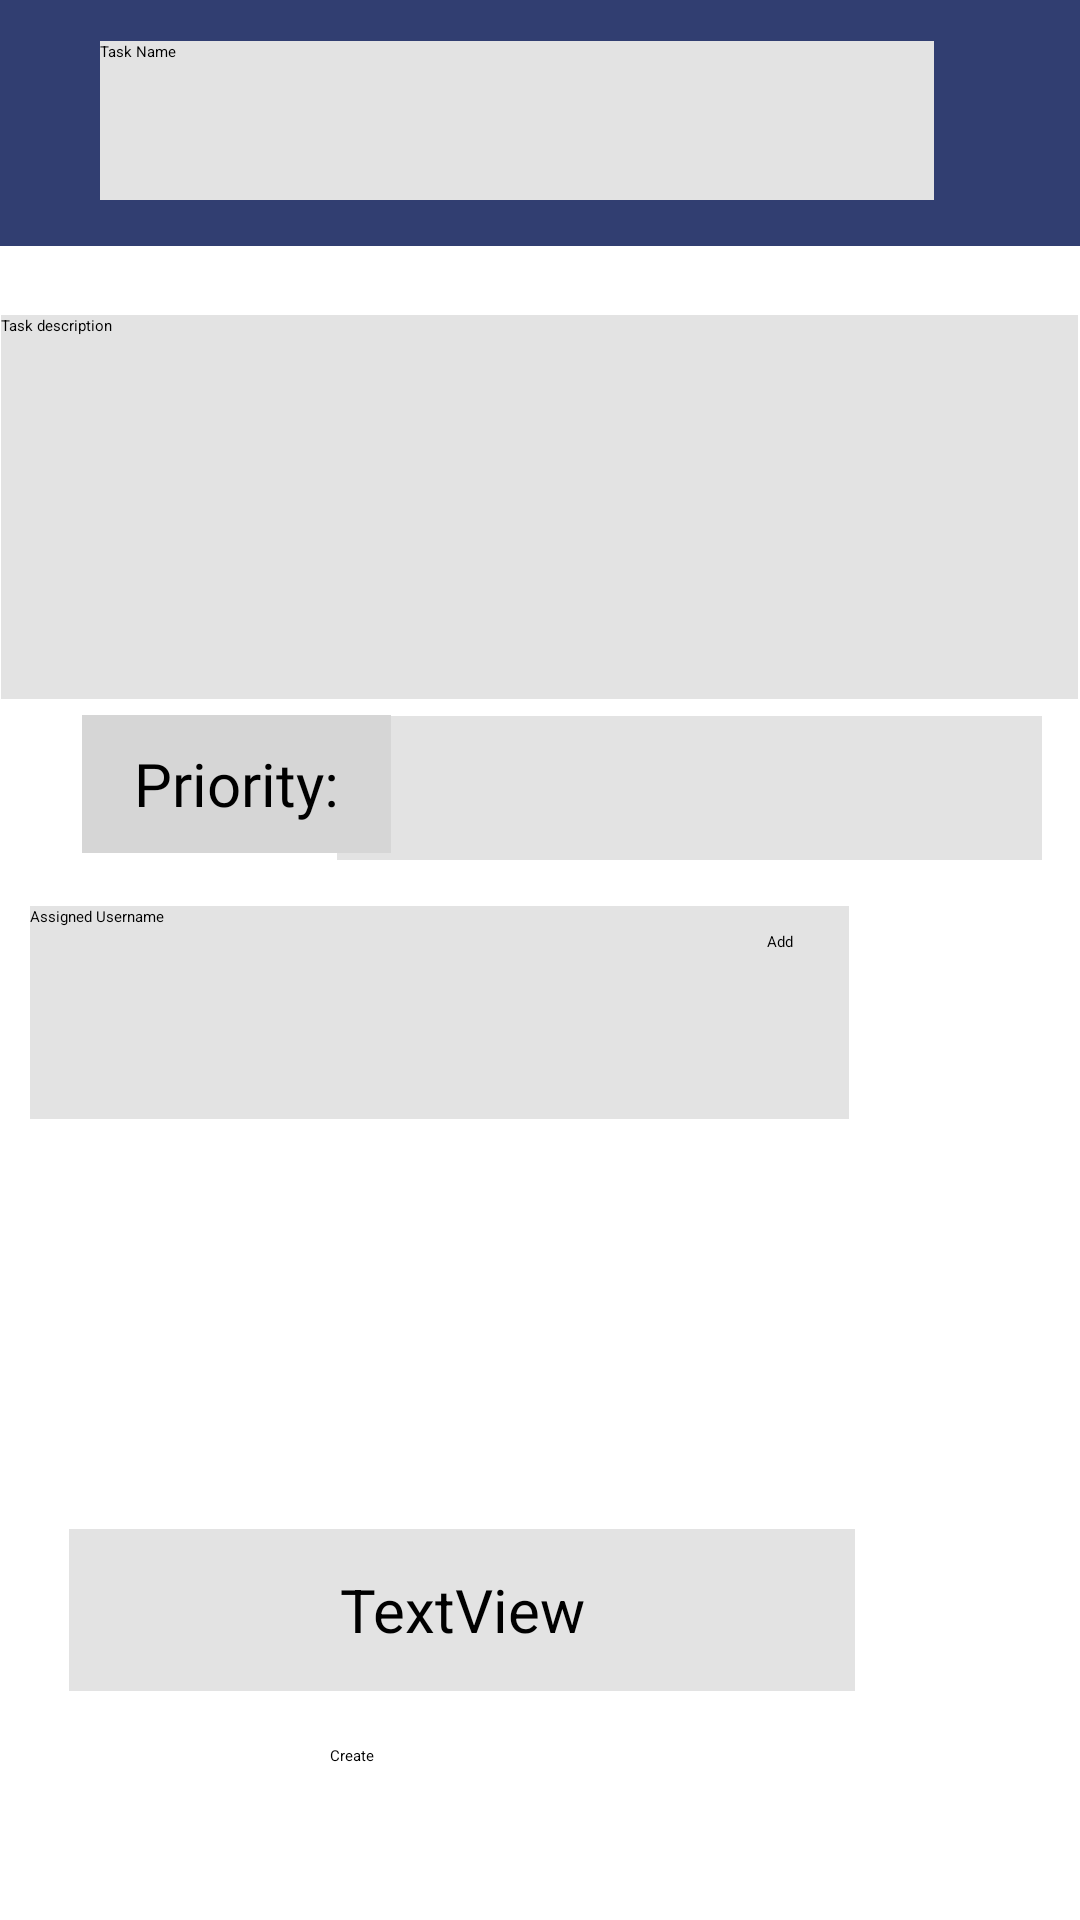

Android layout source for this screen:
<!-- AndroidManifest.xml: application theme Theme.MyApplication -->
<!-- res/layout/activity_task_create.xml -->
<?xml version="1.0" encoding="utf-8"?>
<androidx.constraintlayout.widget.ConstraintLayout xmlns:android="http://schemas.android.com/apk/res/android"
    xmlns:app="http://schemas.android.com/apk/res-auto"
    xmlns:tools="http://schemas.android.com/tools"
    android:layout_width="match_parent"
    android:layout_height="match_parent"
    tools:context=".Task_Create">

    <View
        android:id="@+id/view3"
        android:layout_width="524dp"
        android:layout_height="82dp"
        android:layout_marginStart="9dp"
        android:background="#313E71"
        app:layout_constraintBottom_toBottomOf="parent"
        app:layout_constraintEnd_toEndOf="parent"
        app:layout_constraintHorizontal_bias="0.379"
        app:layout_constraintStart_toStartOf="parent"
        app:layout_constraintTop_toTopOf="parent"
        app:layout_constraintVertical_bias="0.0" />

    <EditText
        android:id="@+id/pName3"
        android:layout_width="359dp"
        android:layout_height="128dp"
        android:background="#E3E3E3"
        android:gravity="top|left"
        android:hint="Task description"
        android:inputType="textEmailAddress|textMultiLine"
        android:lines="20"
        android:minLines="5"
        android:scrollbars="vertical"
        android:scrollHorizontally="false"
        app:layout_constraintBottom_toBottomOf="parent"
        app:layout_constraintEnd_toEndOf="parent"
        app:layout_constraintHorizontal_bias="0.307"
        app:layout_constraintStart_toStartOf="parent"
        app:layout_constraintTop_toTopOf="parent"
        app:layout_constraintVertical_bias="0.205" />

    <EditText
        android:id="@+id/editTextText"
        android:layout_width="278dp"
        android:layout_height="53dp"
        android:background="#E3E3E3"
        android:ems="10"
        android:hint="Task Name"
        android:inputType="text"
        app:layout_constraintBottom_toBottomOf="parent"
        app:layout_constraintEnd_toEndOf="parent"
        app:layout_constraintHorizontal_bias="0.406"
        app:layout_constraintStart_toStartOf="parent"
        app:layout_constraintTop_toTopOf="parent"
        app:layout_constraintVertical_bias="0.023" />

    <EditText
        android:id="@+id/editTextText2"
        android:layout_width="273dp"
        android:layout_height="71dp"
        android:background="#E3E3E3"
        android:ems="10"
        android:hint="Assigned Username"
        android:inputType="text"
        app:layout_constraintBottom_toBottomOf="parent"
        app:layout_constraintEnd_toEndOf="parent"
        app:layout_constraintHorizontal_bias="0.115"
        app:layout_constraintStart_toStartOf="parent"
        app:layout_constraintTop_toTopOf="parent"
        app:layout_constraintVertical_bias="0.531" />

    <Button
        android:id="@+id/button3"
        android:layout_width="91dp"
        android:layout_height="60dp"
        android:backgroundTint="#182146"
        android:text="Add"
        app:layout_constraintBottom_toBottomOf="parent"
        app:layout_constraintEnd_toEndOf="parent"
        app:layout_constraintHorizontal_bias="0.95"
        app:layout_constraintStart_toStartOf="parent"
        app:layout_constraintTop_toTopOf="parent"
        app:layout_constraintVertical_bias="0.535" />

    <Button
        android:id="@+id/button2"
        android:layout_width="139dp"
        android:layout_height="52dp"
        android:backgroundTint="#182146"
        android:text="Create"
        app:layout_constraintBottom_toBottomOf="parent"
        app:layout_constraintEnd_toEndOf="parent"
        app:layout_constraintHorizontal_bias="0.498"
        app:layout_constraintStart_toStartOf="parent"
        app:layout_constraintTop_toTopOf="parent"
        app:layout_constraintVertical_bias="0.989" />

    <Button
        android:id="@+id/button4"
        android:layout_width="91dp"
        android:layout_height="60dp"
        android:backgroundTint="#182146"
        android:text="Add"
        app:layout_constraintBottom_toBottomOf="parent"
        app:layout_constraintEnd_toEndOf="parent"
        app:layout_constraintHorizontal_bias="0.953"
        app:layout_constraintStart_toStartOf="parent"
        app:layout_constraintTop_toTopOf="parent"
        app:layout_constraintVertical_bias="0.877" />

    <ListView
        android:id="@+id/liss"
        android:layout_width="367dp"
        android:layout_height="73dp"
        app:layout_constraintBottom_toBottomOf="parent"
        app:layout_constraintEnd_toEndOf="parent"
        app:layout_constraintHorizontal_bias="0.363"
        app:layout_constraintStart_toStartOf="parent"
        app:layout_constraintTop_toTopOf="parent"
        app:layout_constraintVertical_bias="0.718" />

    <TextView
        android:id="@+id/textView2"
        android:layout_width="262dp"
        android:layout_height="54dp"
        android:background="#E3E3E3"
        android:gravity="center"
        android:text="TextView"
        android:textSize="20sp"
        app:layout_constraintBottom_toBottomOf="parent"
        app:layout_constraintEnd_toEndOf="parent"
        app:layout_constraintHorizontal_bias="0.234"
        app:layout_constraintStart_toStartOf="parent"
        app:layout_constraintTop_toTopOf="parent"
        app:layout_constraintVertical_bias="0.87" />

    <Spinner
        android:id="@+id/spinner"
        android:layout_width="235dp"
        android:layout_height="48dp"
        android:layout_marginEnd="3dp"
        android:background="#E3E3E3"
        app:layout_constraintBottom_toBottomOf="parent"
        app:layout_constraintEnd_toEndOf="parent"
        app:layout_constraintHorizontal_bias="0.921"
        app:layout_constraintStart_toStartOf="parent"
        app:layout_constraintTop_toTopOf="parent"
        app:layout_constraintVertical_bias="0.403" />

    <TextView
        android:id="@+id/textView15"
        android:layout_width="103dp"
        android:layout_height="46dp"
        android:background="#D6D6D6"
        android:fontFamily="@font/poppins_semibold"
        android:gravity="center"
        android:text="Priority:"
        android:textSize="20sp"
        app:layout_constraintBottom_toBottomOf="parent"
        app:layout_constraintEnd_toEndOf="parent"
        app:layout_constraintHorizontal_bias="0.107"
        app:layout_constraintStart_toStartOf="parent"
        app:layout_constraintTop_toTopOf="parent"
        app:layout_constraintVertical_bias="0.401" />

</androidx.constraintlayout.widget.ConstraintLayout>
<!-- resources referenced by this layout -->
<resources>

</resources>
